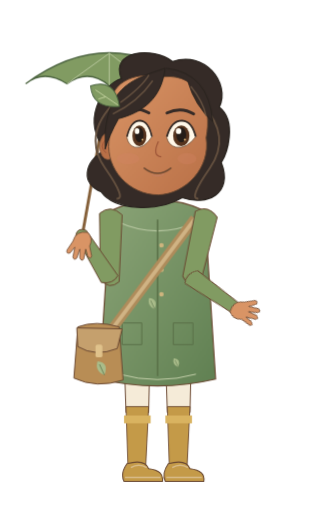
t = 0.00 s
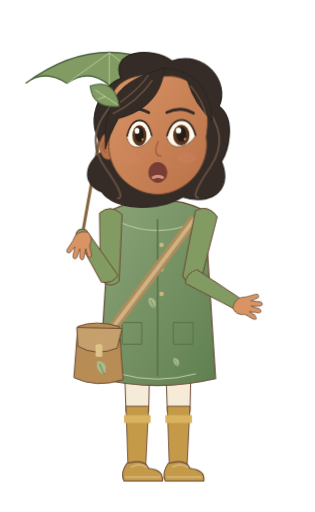
t = 0.70 s
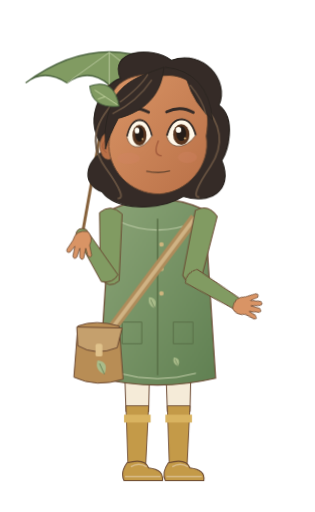
t = 1.44 s
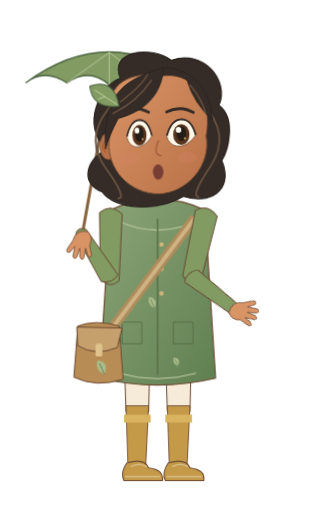
t = 2.15 s
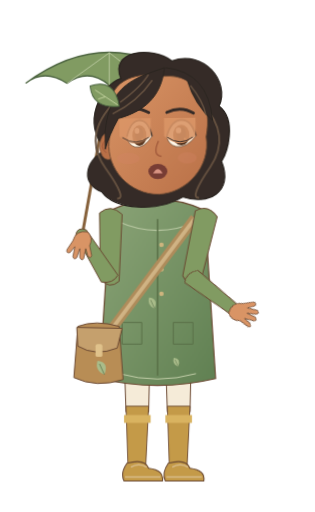
t = 2.80 s
t = 3.60 s: frame unchanged from t = 0.00 s, image omitted

The animated SVG that drew these frames (rendered in a browser with its animation timeline set to each time). Animation: 13 CSS @keyframes rules; one cycle of 3.60 s.

<svg xmlns="http://www.w3.org/2000/svg" width="320" height="520" viewBox="0 0 320 520" data-hrudhi-rig="hrudhi-explorer-monsoon-talking-three-quarter-gentle" data-chapter="explorer" data-season="monsoon" data-state="talking" role="img" aria-label="Hrudhi, Little Explorer, monsoon wardrobe, Talking (silent); draft character design"><title>Hrudhi / Little Explorer / monsoon / Talking (silent)</title><defs><linearGradient id="hrudhi-explorer-monsoon-talking-three-quarter-gentle-skin" x1="0" y1="0" x2="1" y2="1"><stop stop-color="#D99465"/><stop offset="1" stop-color="#B97047"/></linearGradient><linearGradient id="hrudhi-explorer-monsoon-talking-three-quarter-gentle-cloth" x1="0" y1="0" x2="1" y2="1"><stop stop-color="#8CA578"/><stop offset="1" stop-color="#608052"/></linearGradient><style>@keyframes hrudhi-explorer-monsoon-talking-three-quarter-gentle-body{0%{transform:translate(0px,0px) rotate(0deg) scale(1,1)}50%{transform:translate(0px,-1.1px) rotate(0deg) scale(1,1)}100%{transform:translate(0px,0px) rotate(0deg) scale(1,1)}}[data-hrudhi-rig="hrudhi-explorer-monsoon-talking-three-quarter-gentle"] [data-part="body"]{animation:hrudhi-explorer-monsoon-talking-three-quarter-gentle-body 3600ms linear 1 both}@keyframes hrudhi-explorer-monsoon-talking-three-quarter-gentle-head{0%{transform:translate(0px,0px) rotate(0deg) scale(1,1)}50%{transform:translate(0px,0px) rotate(-1.2deg) scale(1,1)}100%{transform:translate(0px,0px) rotate(0deg) scale(1,1)}}[data-hrudhi-rig="hrudhi-explorer-monsoon-talking-three-quarter-gentle"] [data-part="head"]{animation:hrudhi-explorer-monsoon-talking-three-quarter-gentle-head 3600ms linear 1 both}@keyframes hrudhi-explorer-monsoon-talking-three-quarter-gentle-lowerRight{0%{transform:translate(0px,0px) rotate(-67.542deg) scale(1,1)}30%{transform:translate(0px,0px) rotate(-74.542deg) scale(1,1)}65%{transform:translate(0px,0px) rotate(-63.542deg) scale(1,1)}100%{transform:translate(0px,0px) rotate(-67.542deg) scale(1,1)}}[data-hrudhi-rig="hrudhi-explorer-monsoon-talking-three-quarter-gentle"] [data-part="lowerRight"]{animation:hrudhi-explorer-monsoon-talking-three-quarter-gentle-lowerRight 3600ms linear 1 both}@keyframes hrudhi-explorer-monsoon-talking-three-quarter-gentle-handRight{0%{transform:translate(0px,0px) rotate(-10.108deg) scale(1,1)}45%{transform:translate(0px,0px) rotate(-15.108deg) scale(1,1)}100%{transform:translate(0px,0px) rotate(-10.108deg) scale(1,1)}}[data-hrudhi-rig="hrudhi-explorer-monsoon-talking-three-quarter-gentle"] [data-part="handRight"]{animation:hrudhi-explorer-monsoon-talking-three-quarter-gentle-handRight 3600ms linear 1 both}@keyframes hrudhi-explorer-monsoon-talking-three-quarter-gentle-blink{0%{opacity:0}32%{opacity:0}33.5%{opacity:1}36%{opacity:0}76%{opacity:0}77.5%{opacity:1}80%{opacity:0}100%{opacity:0}}[data-hrudhi-rig="hrudhi-explorer-monsoon-talking-three-quarter-gentle"] [data-part="blink"]{animation:hrudhi-explorer-monsoon-talking-three-quarter-gentle-blink 3600ms linear 1 both}@keyframes hrudhi-explorer-monsoon-talking-three-quarter-gentle-mouth-rest{0%{opacity:1}12%{opacity:0}22%{opacity:0}31%{opacity:0}40%{opacity:0}50%{opacity:0}57.99999999999999%{opacity:0}68%{opacity:0}78%{opacity:0}89%{opacity:0}100%{opacity:1}}[data-hrudhi-rig="hrudhi-explorer-monsoon-talking-three-quarter-gentle"] [data-viseme="rest"]{animation:hrudhi-explorer-monsoon-talking-three-quarter-gentle-mouth-rest 3600ms steps(1,end) 1 both}@keyframes hrudhi-explorer-monsoon-talking-three-quarter-gentle-mouth-A{0%{opacity:0}12%{opacity:1}22%{opacity:0}31%{opacity:0}40%{opacity:0}50%{opacity:0}57.99999999999999%{opacity:0}68%{opacity:0}78%{opacity:0}89%{opacity:1}100%{opacity:0}}[data-hrudhi-rig="hrudhi-explorer-monsoon-talking-three-quarter-gentle"] [data-viseme="A"]{animation:hrudhi-explorer-monsoon-talking-three-quarter-gentle-mouth-A 3600ms steps(1,end) 1 both}@keyframes hrudhi-explorer-monsoon-talking-three-quarter-gentle-mouth-E{0%{opacity:0}12%{opacity:0}22%{opacity:1}31%{opacity:0}40%{opacity:0}50%{opacity:0}57.99999999999999%{opacity:0}68%{opacity:0}78%{opacity:1}89%{opacity:0}100%{opacity:0}}[data-hrudhi-rig="hrudhi-explorer-monsoon-talking-three-quarter-gentle"] [data-viseme="E"]{animation:hrudhi-explorer-monsoon-talking-three-quarter-gentle-mouth-E 3600ms steps(1,end) 1 both}@keyframes hrudhi-explorer-monsoon-talking-three-quarter-gentle-mouth-M{0%{opacity:0}12%{opacity:0}22%{opacity:0}31%{opacity:1}40%{opacity:0}50%{opacity:0}57.99999999999999%{opacity:0}68%{opacity:0}78%{opacity:0}89%{opacity:0}100%{opacity:0}}[data-hrudhi-rig="hrudhi-explorer-monsoon-talking-three-quarter-gentle"] [data-viseme="M"]{animation:hrudhi-explorer-monsoon-talking-three-quarter-gentle-mouth-M 3600ms steps(1,end) 1 both}@keyframes hrudhi-explorer-monsoon-talking-three-quarter-gentle-mouth-O{0%{opacity:0}12%{opacity:0}22%{opacity:0}31%{opacity:0}40%{opacity:1}50%{opacity:0}57.99999999999999%{opacity:0}68%{opacity:0}78%{opacity:0}89%{opacity:0}100%{opacity:0}}[data-hrudhi-rig="hrudhi-explorer-monsoon-talking-three-quarter-gentle"] [data-viseme="O"]{animation:hrudhi-explorer-monsoon-talking-three-quarter-gentle-mouth-O 3600ms steps(1,end) 1 both}@keyframes hrudhi-explorer-monsoon-talking-three-quarter-gentle-mouth-F{0%{opacity:0}12%{opacity:0}22%{opacity:0}31%{opacity:0}40%{opacity:0}50%{opacity:1}57.99999999999999%{opacity:0}68%{opacity:0}78%{opacity:0}89%{opacity:0}100%{opacity:0}}[data-hrudhi-rig="hrudhi-explorer-monsoon-talking-three-quarter-gentle"] [data-viseme="F"]{animation:hrudhi-explorer-monsoon-talking-three-quarter-gentle-mouth-F 3600ms steps(1,end) 1 both}@keyframes hrudhi-explorer-monsoon-talking-three-quarter-gentle-mouth-U{0%{opacity:0}12%{opacity:0}22%{opacity:0}31%{opacity:0}40%{opacity:0}50%{opacity:0}57.99999999999999%{opacity:1}68%{opacity:0}78%{opacity:0}89%{opacity:0}100%{opacity:0}}[data-hrudhi-rig="hrudhi-explorer-monsoon-talking-three-quarter-gentle"] [data-viseme="U"]{animation:hrudhi-explorer-monsoon-talking-three-quarter-gentle-mouth-U 3600ms steps(1,end) 1 both}@keyframes hrudhi-explorer-monsoon-talking-three-quarter-gentle-mouth-L{0%{opacity:0}12%{opacity:0}22%{opacity:0}31%{opacity:0}40%{opacity:0}50%{opacity:0}57.99999999999999%{opacity:0}68%{opacity:1}78%{opacity:0}89%{opacity:0}100%{opacity:0}}[data-hrudhi-rig="hrudhi-explorer-monsoon-talking-three-quarter-gentle"] [data-viseme="L"]{animation:hrudhi-explorer-monsoon-talking-three-quarter-gentle-mouth-L 3600ms steps(1,end) 1 both}@media(prefers-reduced-motion:reduce){[data-hrudhi-rig="hrudhi-explorer-monsoon-talking-three-quarter-gentle"] [data-part="body"]{animation:none!important;opacity:1}[data-hrudhi-rig="hrudhi-explorer-monsoon-talking-three-quarter-gentle"] [data-part="head"]{animation:none!important;opacity:1}[data-hrudhi-rig="hrudhi-explorer-monsoon-talking-three-quarter-gentle"] [data-part="upperLeft"]{animation:none!important;transform:translate(0px,0px) rotate(0.927deg) scale(1,1)}[data-hrudhi-rig="hrudhi-explorer-monsoon-talking-three-quarter-gentle"] [data-part="lowerLeft"]{animation:none!important;transform:translate(0px,0px) rotate(147.166deg) scale(1,1)}[data-hrudhi-rig="hrudhi-explorer-monsoon-talking-three-quarter-gentle"] [data-part="handLeft"]{animation:none!important;transform:translate(0px,0px) rotate(-148.093deg) scale(1,1)}[data-hrudhi-rig="hrudhi-explorer-monsoon-talking-three-quarter-gentle"] [data-part="upperRight"]{animation:none!important;transform:translate(0px,0px) rotate(12.65deg) scale(1,1)}[data-hrudhi-rig="hrudhi-explorer-monsoon-talking-three-quarter-gentle"] [data-part="lowerRight"]{animation:none!important;opacity:1}[data-hrudhi-rig="hrudhi-explorer-monsoon-talking-three-quarter-gentle"] [data-part="handRight"]{animation:none!important;opacity:1}[data-hrudhi-rig="hrudhi-explorer-monsoon-talking-three-quarter-gentle"] [data-part="thighLeft"]{animation:none!important;transform:translate(0px,0px) rotate(0deg) scale(1,1)}[data-hrudhi-rig="hrudhi-explorer-monsoon-talking-three-quarter-gentle"] [data-part="shinLeft"]{animation:none!important;transform:translate(0px,0px) rotate(0deg) scale(1,1)}[data-hrudhi-rig="hrudhi-explorer-monsoon-talking-three-quarter-gentle"] [data-part="footLeft"]{animation:none!important;transform:translate(0px,0px) rotate(0deg) scale(1,1)}[data-hrudhi-rig="hrudhi-explorer-monsoon-talking-three-quarter-gentle"] [data-part="thighRight"]{animation:none!important;transform:translate(0px,0px) rotate(0deg) scale(1,1)}[data-hrudhi-rig="hrudhi-explorer-monsoon-talking-three-quarter-gentle"] [data-part="shinRight"]{animation:none!important;transform:translate(0px,0px) rotate(0deg) scale(1,1)}[data-hrudhi-rig="hrudhi-explorer-monsoon-talking-three-quarter-gentle"] [data-part="footRight"]{animation:none!important;transform:translate(0px,0px) rotate(0deg) scale(1,1)}[data-hrudhi-rig="hrudhi-explorer-monsoon-talking-three-quarter-gentle"] [data-part="can"]{animation:none!important;transform:translate(0px,0px) rotate(0deg) scale(1,1)}[data-hrudhi-rig="hrudhi-explorer-monsoon-talking-three-quarter-gentle"] [data-part="water"]{animation:none!important;opacity:0}[data-hrudhi-rig="hrudhi-explorer-monsoon-talking-three-quarter-gentle"] [data-part="page"]{animation:none!important;transform:translate(0px,0px) rotate(0deg) scale(1,1)}[data-hrudhi-rig="hrudhi-explorer-monsoon-talking-three-quarter-gentle"] [data-part="blink"]{animation:none!important;opacity:0}[data-hrudhi-rig="hrudhi-explorer-monsoon-talking-three-quarter-gentle"] [data-viseme]{animation:none!important;opacity:0}[data-hrudhi-rig="hrudhi-explorer-monsoon-talking-three-quarter-gentle"] [data-viseme="rest"]{opacity:1}}</style></defs><g transform="translate(0 0) translate(160 338) rotate(0) scale(1 1) translate(-160 -338)" data-part="body" data-origin="160 338" style="transform-origin:160px 338px;transform:translate(0px,0px) rotate(0deg) scale(1,1);"><g transform="translate(0 0) translate(139 338) rotate(0) scale(1 1) translate(-139 -338)" data-part="thighLeft" data-origin="139 338" style="transform-origin:139px 338px;transform:translate(0px,0px) rotate(0deg) scale(1,1);"><path d="M125 330H153L151 419H128Z" fill="#F5EBD8" stroke="#6B4932" stroke-width="1"/><g transform="translate(0 0) translate(139 416) rotate(0) scale(1 1) translate(-139 -416)" data-part="shinLeft" data-origin="139 416" style="transform-origin:139px 416px;transform:translate(0px,0px) rotate(0deg) scale(1,1);"><path d="M128 413H151L148 474H130Z" fill="#C49A48" stroke="#6B4932" stroke-width=".9"/><path d="M126 422H153V430H126Z" fill="#D9B360"/><g transform="translate(0 0) translate(139 473) rotate(0) scale(1 1) translate(-139 -473)" data-part="footLeft" data-origin="139 473" style="transform-origin:139px 473px;transform:translate(0px,0px) rotate(0deg) scale(1,1);"><path d="M129 471Q147 466 151 476Q167 478 165 489H126Q122 481 129 471Z" fill="#C49A48" stroke="#6B4932" stroke-width="1.1"/><path d="M127 485H163 M133 475Q141 470 149 475" fill="none" stroke="#D8BB8A" stroke-width="1.6"/></g></g></g><g transform="translate(0 0) translate(181 338) rotate(0) scale(1 1) translate(-181 -338)" data-part="thighRight" data-origin="181 338" style="transform-origin:181px 338px;transform:translate(0px,0px) rotate(0deg) scale(1,1);"><path d="M167 330H195L193 419H170Z" fill="#F5EBD8" stroke="#6B4932" stroke-width="1"/><g transform="translate(0 0) translate(181 416) rotate(0) scale(1 1) translate(-181 -416)" data-part="shinRight" data-origin="181 416" style="transform-origin:181px 416px;transform:translate(0px,0px) rotate(0deg) scale(1,1);"><path d="M170 413H193L190 474H172Z" fill="#C49A48" stroke="#6B4932" stroke-width=".9"/><path d="M168 422H195V430H168Z" fill="#D9B360"/><g transform="translate(0 0) translate(181 473) rotate(0) scale(1 1) translate(-181 -473)" data-part="footRight" data-origin="181 473" style="transform-origin:181px 473px;transform:translate(0px,0px) rotate(0deg) scale(1,1);"><path d="M171 471Q189 466 193 476Q209 478 207 489H168Q164 481 171 471Z" fill="#C49A48" stroke="#6B4932" stroke-width="1.1"/><path d="M169 485H205 M175 475Q183 470 191 475" fill="none" stroke="#D8BB8A" stroke-width="1.6"/></g></g></g><g transform="translate(83 238)"><path d="M0 4L28-153" stroke="#86613B" stroke-width="3"/><path d="M-57-153Q28-216 113-153Q93-167 71-151Q49-168 28-151Q7-169-15-153Q-38-168-57-153Z" fill="#819B62" stroke="#4C6440" stroke-width="1.4"/><path d="M28-184L-15-153 M28-184V-151 M28-184L71-151" stroke="#B8C89D" fill="none"/><g transform="translate(67 -162) scale(0.8)"><path d="M0 0Q-10-4-7-14Q5-13 0 0Z" fill="#A9BC8A"/><path d="M0 0L-5-11" stroke="#526B44" stroke-width=".7"/></g></g><path d="M146 179.66H174V231Q160 239 146 231Z" fill="#D99465" stroke="#6B4932" stroke-width=".8"/><path d="M112 214Q160 192 208 214L219 385Q160 399 101 385Z" fill="url(#hrudhi-explorer-monsoon-talking-three-quarter-gentle-cloth)" stroke="#6B4932" stroke-width="1.2"/><path d="M119 225Q160 244 201 225" fill="none" stroke="#B7C7A1" stroke-width="1.1"/><path d="M160 223V382" stroke="#597047" stroke-width="1.5"/><circle cx="164" cy="249" r="2.3" fill="#CEB57E"/><circle cx="164" cy="274" r="2.3" fill="#CEB57E"/><circle cx="164" cy="299" r="2.3" fill="#CEB57E"/><path d="M124 328h20v22h-20Z M176 328h20v22h-20Z" fill="none" stroke="#5A7048"/><path d="M121 380Q160 391 199 380" stroke="#C3CFA9" stroke-width="1" fill="none"/><g transform="translate(157 314) scale(0.8)"><path d="M0 0Q-10-4-7-14Q5-13 0 0Z" fill="#A9BC8A"/><path d="M0 0L-5-11" stroke="#526B44" stroke-width=".7"/></g><g transform="translate(181 373) scale(0.65)"><path d="M0 0Q-10-4-7-14Q5-13 0 0Z" fill="#A9BC8A"/><path d="M0 0L-5-11" stroke="#526B44" stroke-width=".7"/></g><path d="M198 222L105 346" stroke="#AF8C5B" stroke-width="10"/><path d="M198 222L105 346" stroke="#D0B384" stroke-width="4"/><g transform="translate(96 332)"><path d="M-17 0Q1-7 25 0L29 54Q2 63-21 52Z" fill="#B88D55" stroke="#6B4932"/><path d="M-18 1L28 2L23 22Q1 31-17 20Z" fill="#C5A06D" stroke="#6B4932"/><rect x="1" y="18" width="7" height="13" rx="2" fill="#E0C28B"/><g transform="translate(10 49) scale(1)"><path d="M0 0Q-10-4-7-14Q5-13 0 0Z" fill="#A9BC8A"/><path d="M0 0L-5-11" stroke="#526B44" stroke-width=".7"/></g></g><g transform="translate(0 0) translate(112 222) rotate(0.927) scale(1 1) translate(-112 -222)" data-part="upperLeft" data-origin="112 222" style="transform-origin:112px 222px;transform:translate(0px,0px) rotate(0.927deg) scale(1,1);"><path d="M101 217Q112 207 124 218L122 286Q112 295 103 284Z" fill="#819B62" stroke="#6B4932" stroke-width="1"/><g transform="translate(0 0) translate(112 283) rotate(147.166) scale(1 1) translate(-112 -283)" data-part="lowerLeft" data-origin="112 283" style="transform-origin:112px 283px;transform:translate(0px,0px) rotate(147.166deg) scale(1,1);"><path d="M103 281Q112 276 121 284L118 338Q112 345 106 337Z" fill="#819B62" stroke="#6B4932" stroke-width=".9"/><g transform="translate(0 0) translate(112 336) rotate(-148.093) scale(1 1) translate(-112 -336)" data-part="handLeft" data-origin="112 336" style="transform-origin:112px 336px;transform:translate(0px,0px) rotate(-148.093deg) scale(1,1);"><g transform="translate(112 336) scale(-1 1)" fill="#D99465" stroke="#6B4932" stroke-width=".8" stroke-linejoin="round"><path d="M-6-2Q-12 4-8 12L-10 22Q-9 26-6 22L-4 15L-2 25Q0 28 2 24L2 15L5 24Q8 27 9 23L7 13L12 19Q16 20 15 16L9 7Q6-4-6-2Z"/></g></g></g></g><g transform="translate(0 0) translate(208 222) rotate(12.65) scale(1 1) translate(-208 -222)" data-part="upperRight" data-origin="208 222" style="transform-origin:208px 222px;transform:translate(0px,0px) rotate(12.65deg) scale(1,1);"><path d="M197 217Q208 207 220 218L218 286Q208 295 199 284Z" fill="#819B62" stroke="#6B4932" stroke-width="1"/><g transform="translate(0 0) translate(208 283) rotate(-67.542) scale(1 1) translate(-208 -283)" data-part="lowerRight" data-origin="208 283" style="transform-origin:208px 283px;transform:translate(0px,0px) rotate(-67.542deg) scale(1,1);"><path d="M199 281Q208 276 217 284L214 338Q208 345 202 337Z" fill="#819B62" stroke="#6B4932" stroke-width=".9"/><g transform="translate(0 0) translate(208 336) rotate(-10.108000000000004) scale(1 1) translate(-208 -336)" data-part="handRight" data-origin="208 336" style="transform-origin:208px 336px;transform:translate(0px,0px) rotate(-10.108deg) scale(1,1);"><g transform="translate(208 336) scale(1 1)" fill="#D99465" stroke="#6B4932" stroke-width=".8" stroke-linejoin="round"><path d="M-6-2Q-12 4-8 12L-10 22Q-9 26-6 22L-4 15L-2 25Q0 28 2 24L2 15L5 24Q8 27 9 23L7 13L12 19Q16 20 15 16L9 7Q6-4-6-2Z"/></g></g></g></g><g transform="translate(0 0) translate(160 135) rotate(0) scale(1 1) translate(-160 -135)" data-part="head" data-origin="160 135" style="transform-origin:160px 135px;transform:translate(0px,0px) rotate(0deg) scale(1,1);"><g transform="translate(160 135) scale(0.9666666666666667)"><path d="M-54 17C-81-9-59-50-38-57C-50-87-5-91 16-75C49-87 77-53 65-27C84-12 73 22 67 31C80 64 52 77 26 68C-1 84-45 81-59 62C-80 54-79 31-54 17Z" fill="#352B27" stroke="#2A241F" stroke-width="1.3"/><path d="M-48-29Q-78 4 -55 37T-43 69" stroke="#64503F" stroke-width="2" fill="none"/><path d="M48-29Q78 4 55 37T43 69" stroke="#64503F" stroke-width="2" fill="none"/><ellipse cx="-52" cy="14" rx="9" ry="14" fill="#B97047" stroke="#6B4932" stroke-width=".7"/><path d="M-54 7q-8 7 0 14" stroke="#9E5639" fill="none"/><path d="M-49-23C-52-52-27-65 7-59C43-62 58-28 51 5C56 36 30 64 1 65C-30 65-54 38-51 9Z" fill="url(#hrudhi-explorer-monsoon-talking-three-quarter-gentle-skin)" stroke="#6B4932" stroke-width="1"/><ellipse cx="-31" cy="27" rx="12" ry="6" fill="#D58368" opacity=".3"/><ellipse cx="31" cy="27" rx="10" ry="6" fill="#D58368" opacity=".3"/><g transform="translate(-19 0) scale(0.82 1)"><path d="M-16 5Q-12-13 0-13Q12-13 16 4Q6 17-6 15Q-14 13-16 5Z" fill="#FFF8E9" stroke="#6B4932" stroke-width=".8"/><ellipse cy="3" rx="9" ry="11" fill="#56341E"/><ellipse cy="2" rx="5.4" ry="7.8" fill="#251D18"/><circle cx="-3" cy="-2" r="3" fill="#FFFDF4"/><circle cx="4" cy="7" r="1.1" fill="#E6BC7A"/><path d="M-16 4Q-11-13 1-13Q12-12 16 4" stroke="#352B27" stroke-width="2" fill="none"/></g><g transform="translate(25 0) scale(0.95 1)"><path d="M-16 5Q-12-13 0-13Q12-13 16 4Q6 17-6 15Q-14 13-16 5Z" fill="#FFF8E9" stroke="#6B4932" stroke-width=".8"/><ellipse cy="3" rx="9" ry="11" fill="#56341E"/><ellipse cy="2" rx="5.4" ry="7.8" fill="#251D18"/><circle cx="-3" cy="-2" r="3" fill="#FFFDF4"/><circle cx="4" cy="7" r="1.1" fill="#E6BC7A"/><path d="M-16 4Q-11-13 1-13Q12-12 16 4" stroke="#352B27" stroke-width="2" fill="none"/></g><path d="M-38 -22Q-23 -29 -9 -21 M10 -21Q25 -28 38 -20" stroke="#352B27" stroke-width="3" stroke-linecap="round" fill="none"/><path d="M1 9q-7 15 3 16" stroke="#9E5639" stroke-width="1.3" fill="none"/><g transform="translate(0 0)"><g data-viseme="rest" style="opacity:1"><path d="M-14 37Q0 48 14 37" stroke="#6B4932" stroke-width="1.5" stroke-linecap="round" fill="none"/><path d="M-6 44Q1 47 7 43" stroke="#C17E65" fill="none"/></g><g data-viseme="A" style="opacity:0"><ellipse cy="42" rx="10" ry="11" fill="#783D34"/><path d="M-6 48Q0 44 6 48" stroke="#D79080" stroke-width="3" fill="none"/></g><g data-viseme="E" style="opacity:0"><ellipse cy="41" rx="13" ry="7" fill="#783D34"/><path d="M-8 37H8" stroke="#FFF4DE" stroke-width="3"/></g><g data-viseme="O" style="opacity:0"><ellipse cy="42" rx="7" ry="10" fill="#783D34"/></g><g data-viseme="U" style="opacity:0"><ellipse cy="42" rx="5.5" ry="8" fill="#783D34"/></g><g data-viseme="M" style="opacity:0"><path d="M-12 41Q0 44 12 41" stroke="#6B4932" stroke-width="1.5" stroke-linecap="round" fill="none"/></g><g data-viseme="F" style="opacity:0"><path d="M-11 38Q0 33 11 38L7 44Q0 49-7 44Z" fill="#A65D51"/><path d="M-7 37H7" stroke="#FFF4DE" stroke-width="3"/></g><g data-viseme="L" style="opacity:0"><ellipse cy="41" rx="10" ry="8" fill="#783D34"/><path d="M-5 43Q0 34 5 43" fill="#D99483"/></g></g><g data-part="blink" style="opacity:0"><path d="M-40 4Q-23 19-7 4V-15H-40Z M7 4Q23 19 40 4V-15H7Z" fill="#D99465"/><path d="M-37 5q14 10 28 0 M10 5q14 10 27 0" stroke="#352B27" fill="none"/></g><path d="M-55-1C-50-50-25-57 8-68C5-44-7-24-41-15Q-51 3-55 17Z M9-68Q54-63 58-12Q39-29 32-54" fill="#352B27" stroke="#2A241F" stroke-width="1"/><path d="M-47-20Q-21-32-5-55 M-39-32Q-16-49-9-61 M35-49Q48-33 51-18" stroke="#64503F" stroke-width="1.5" fill="none"/><g transform="translate(-40 -28) rotate(-24)"><path d="M0 0Q-27-9-19-32Q8-29 0 0Z" fill="#819B62" stroke="#48613E"/><path d="M-1-2L-16-26M-9-15l-8-1" stroke="#C9D7A5" stroke-width=".8"/></g></g></g></g></svg>
